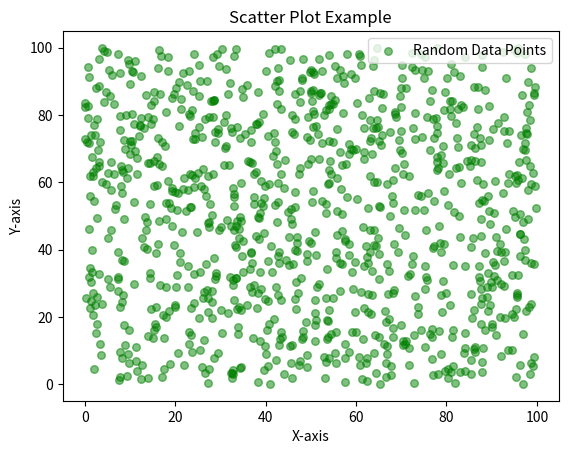

The script that saved this image:
import pandas as pd
import numpy as np
import matplotlib.pyplot as plt
import random
x=[random.uniform(0,100) for _ in range(1000)]
y=[random.uniform(0, 100) for _ in range(1000)]

print(x,"\n",y)
plt.clf()
plt.scatter(x,y, label="Random Data Points", color="green", marker='o', s=30, alpha=0.5)
plt.title('Scatter Plot Example')
plt.xlabel("X-axis")
plt.ylabel("Y-axis")
plt.legend()
plt.savefig("./scatter.png")
plt.show()